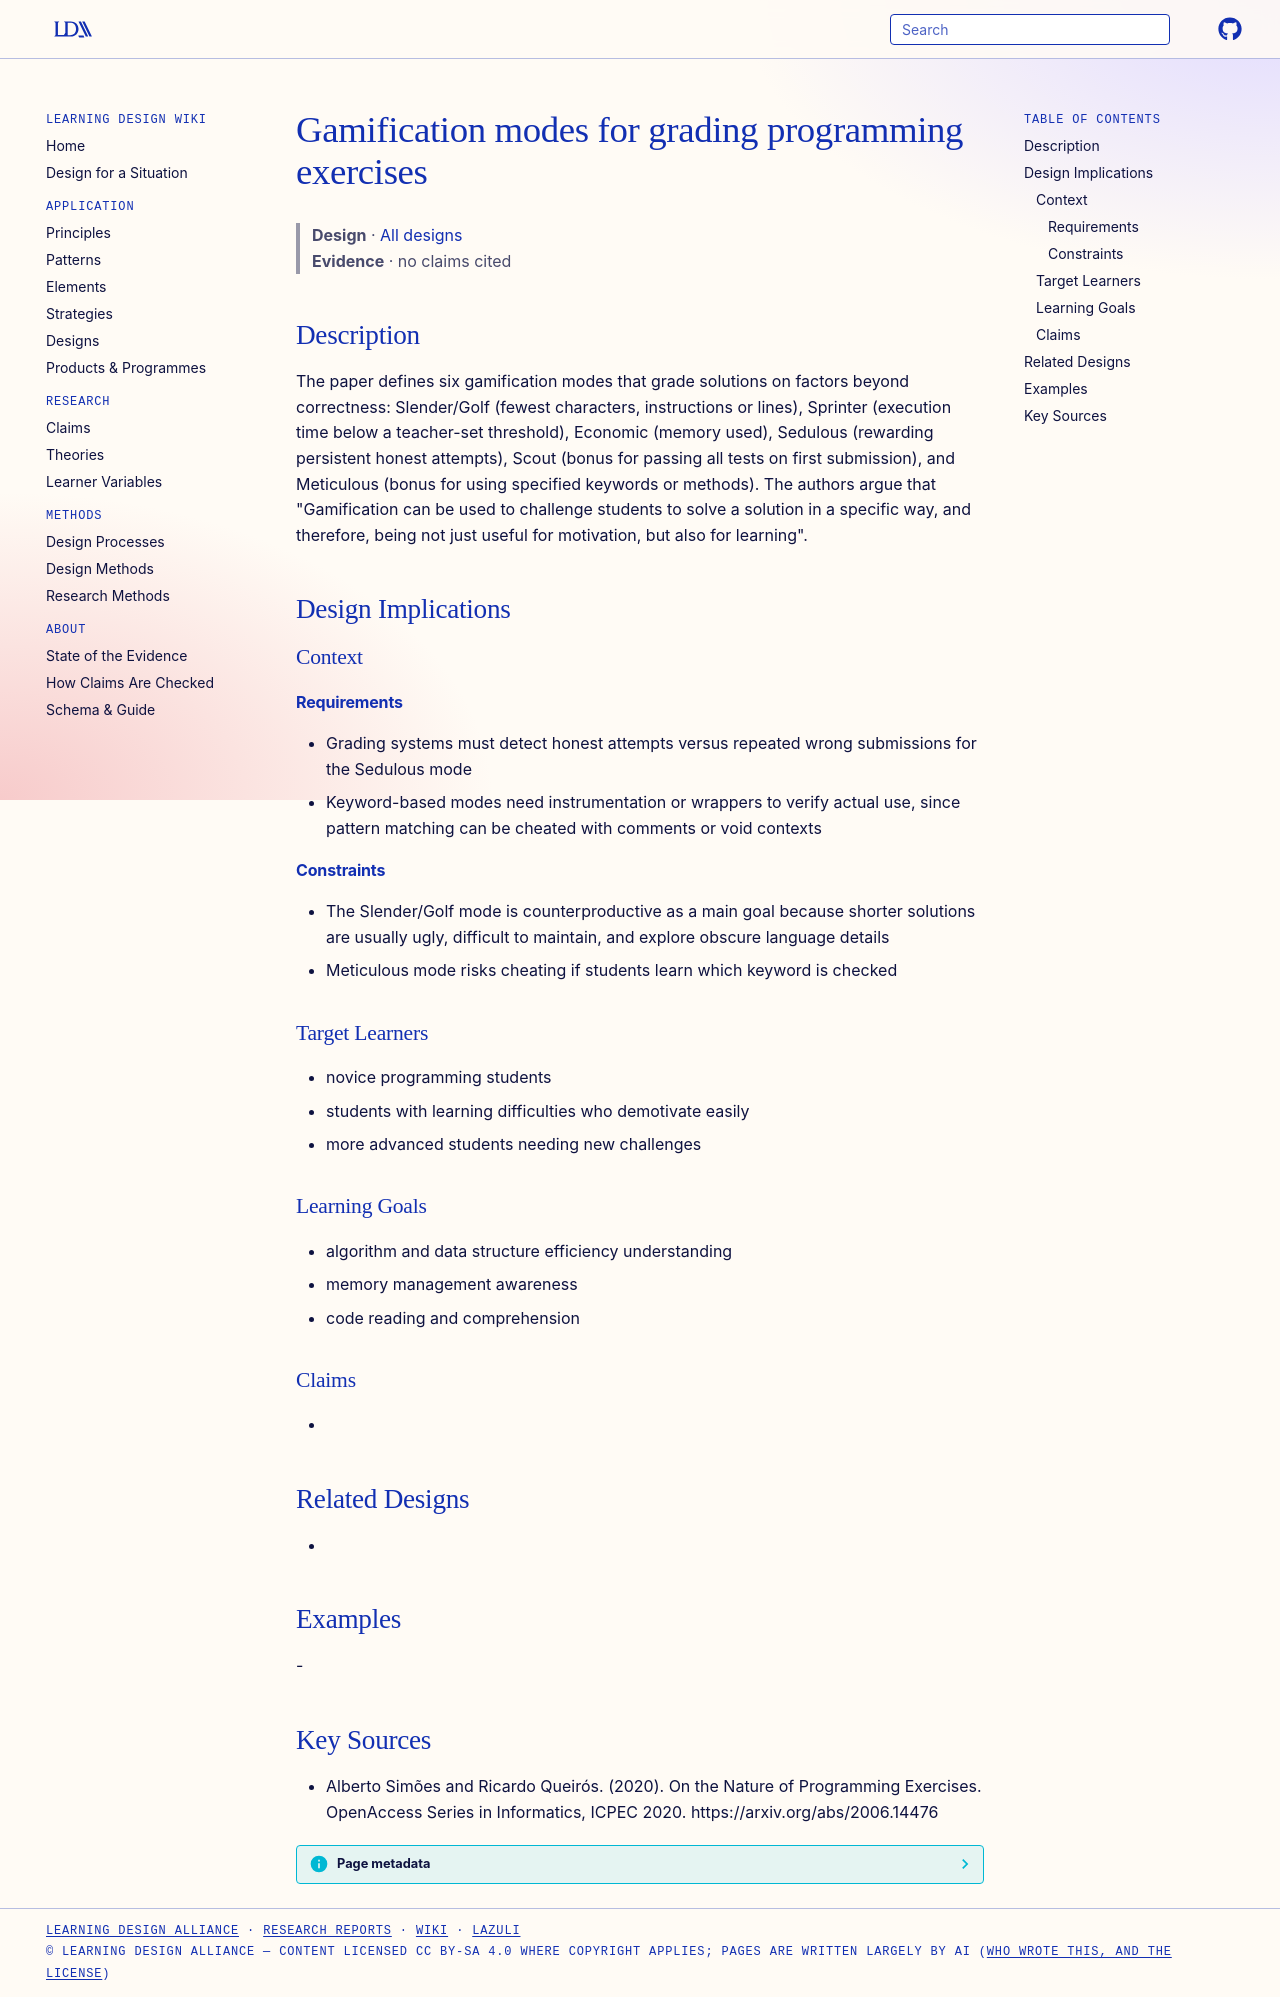

repository: Learning-Design-Alliance/learning-wiki · page: designs/programming-exercise-gamification-modes/index.html · generator: mkdocs

---
type: design
id: programming-exercise-gamification-modes
title: Gamification modes for grading programming exercises
description: "The paper defines six gamification modes that grade solutions on factors beyond correctness: Slender/Golf (fewest characters, instructions or lines), Sprinter (execution time below a teacher-set threshold), Economic (..."
status: review
generated:
  by: "process:settle-candidates"
  at: 2026-11-19
sources:
  - id: alberto-simões-and-ricardo-queirós-2020
    resource: "https://arxiv.org/abs/2006.14476"
    title: "Alberto Simões and Ricardo Queirós. (2020). On the Nature of Programming Exercises. OpenAccess Series in Informatics, ICPEC 2020. https://arxiv.org/abs/2006.14476"
    author: Alberto Simões and Ricardo Queirós
---

# Gamification modes for grading programming exercises

> **Design** · [All designs](index.md)
> **Evidence** · no claims cited

## Description
The paper defines six gamification modes that grade solutions on factors beyond correctness: Slender/Golf (fewest characters, instructions or lines), Sprinter (execution time below a teacher-set threshold), Economic (memory used), Sedulous (rewarding persistent honest attempts), Scout (bonus for passing all tests on first submission), and Meticulous (bonus for using specified keywords or methods). The authors argue that "Gamification can be used to challenge students to solve a solution in a specific way, and therefore, being not just useful for motivation, but also for learning".

## Design Implications

### Context
#### Requirements
- Grading systems must detect honest attempts versus repeated wrong submissions for the Sedulous mode
- Keyword-based modes need instrumentation or wrappers to verify actual use, since pattern matching can be cheated with comments or void contexts
#### Constraints
- The Slender/Golf mode is counterproductive as a main goal because shorter solutions are usually ugly, difficult to maintain, and explore obscure language details
- Meticulous mode risks cheating if students learn which keyword is checked

### Target Learners
- novice programming students
- students with learning difficulties who demotivate easily
- more advanced students needing new challenges

### Learning Goals
- algorithm and data structure efficiency understanding
- memory management awareness
- code reading and comprehension

### Claims
- 

## Related Designs
- 

## Examples
-

## Key Sources
- Alberto Simões and Ricardo Queirós. (2020). On the Nature of Programming Exercises. OpenAccess Series in Informatics, ICPEC 2020. https://arxiv.org/abs/2006.14476
